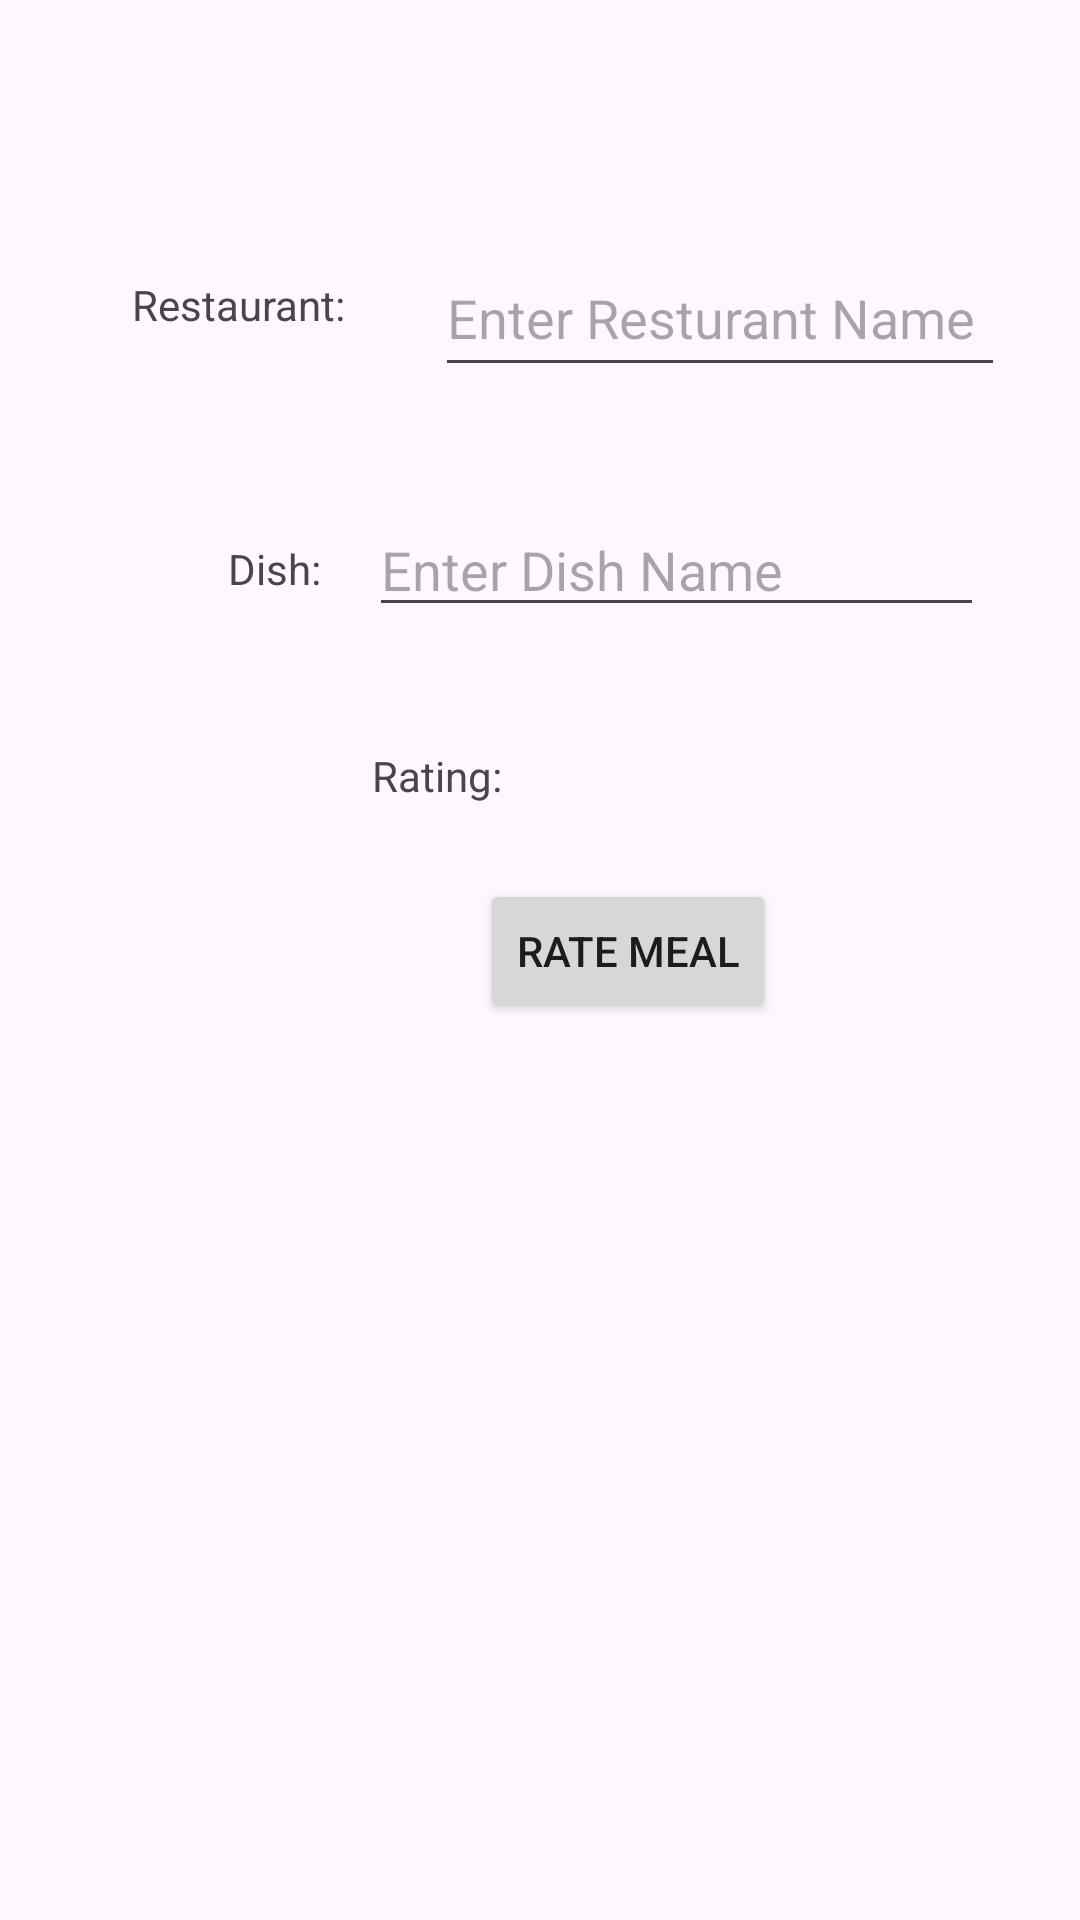

This screen was rendered from an Android layout file. Write that file and the resources it references.
<!-- AndroidManifest.xml: application theme Theme.MealRater -->
<!-- res/layout/activity_main.xml -->
<?xml version="1.0" encoding="utf-8"?>
<androidx.constraintlayout.widget.ConstraintLayout xmlns:android="http://schemas.android.com/apk/res/android"
    xmlns:app="http://schemas.android.com/apk/res-auto"
    xmlns:tools="http://schemas.android.com/tools"
    android:layout_width="match_parent"
    android:layout_height="match_parent"
    tools:context=".MainActivity">

    <EditText
        android:id="@+id/editTextDishName"
        android:layout_width="190dp"
        android:layout_height="49dp"
        android:layout_marginStart="20dp"
        android:layout_marginTop="80dp"
        android:hint="@string/enter_resturant_name"
        android:inputType="text"
        app:layout_constraintStart_toEndOf="@+id/textViewRestaurantNameLabel"
        app:layout_constraintTop_toTopOf="parent" />

    <TextView
        android:id="@+id/textViewRestaurantNameLabel"
        android:layout_width="81dp"
        android:layout_height="24dp"
        android:layout_below="@id/textViewDishNameLabel"
        android:layout_marginStart="44dp"
        android:layout_marginTop="92dp"
        android:text="@string/restaurant"
        app:layout_constraintStart_toStartOf="parent"
        app:layout_constraintTop_toTopOf="parent" />

    <EditText
        android:id="@+id/editTextRestaurantName"
        android:layout_width="205dp"
        android:layout_height="40dp"
        android:layout_below="@id/editTextDishName"
        android:layout_marginStart="16dp"
        android:layout_marginTop="40dp"
        android:hint="@string/enter_dish_name"
        android:inputType="text"
        app:layout_constraintStart_toEndOf="@+id/textViewDishNameLabel"
        app:layout_constraintTop_toBottomOf="@+id/editTextDishName" />


    <Button
        android:id="@+id/buttonSubmit"
        android:layout_width="wrap_content"
        android:layout_height="wrap_content"
        android:layout_below="@id/editTextRestaurantName"
        android:layout_centerHorizontal="true"
        android:layout_marginStart="160dp"
        android:layout_marginTop="84dp"
        android:text="@string/rate_meal"
        app:layout_constraintStart_toStartOf="parent"
        app:layout_constraintTop_toBottomOf="@+id/editTextRestaurantName" />

    <TextView
        android:id="@+id/textViewDishNameLabel"
        android:layout_width="wrap_content"
        android:layout_height="wrap_content"
        android:layout_below="@id/buttonSubmit"
        android:layout_marginStart="76dp"
        android:layout_marginTop="64dp"
        android:text="@string/dish"
        app:layout_constraintStart_toStartOf="parent"
        app:layout_constraintTop_toBottomOf="@+id/textViewRestaurantNameLabel" />

    <TextView
        android:id="@+id/textViewRating"
        android:layout_width="wrap_content"
        android:layout_height="wrap_content"
        android:layout_marginStart="124dp"
        android:layout_marginTop="40dp"
        android:layout_toEndOf="@id/textViewRestaurantNameLabel"
        android:text="@string/rating"
        app:layout_constraintStart_toStartOf="parent"
        app:layout_constraintTop_toBottomOf="@+id/editTextRestaurantName" />




</androidx.constraintlayout.widget.ConstraintLayout>
<!-- resources referenced by this layout -->
<resources>
  <string name="dish">Dish:</string>
  <string name="enter_dish_name">Enter Dish Name</string>
  <string name="enter_resturant_name">Enter Resturant Name</string>
  <string name="rate_meal">RATE MEAL</string>
  <string name="rating">Rating:</string>
  <string name="restaurant">Restaurant:</string>
  <style name="Theme.MealRater" parent="Base.Theme.MealRater" />
  <style name="Base.Theme.MealRater" parent="Theme.Material3.DayNight.NoActionBar">
          
          
      </style>
</resources>
